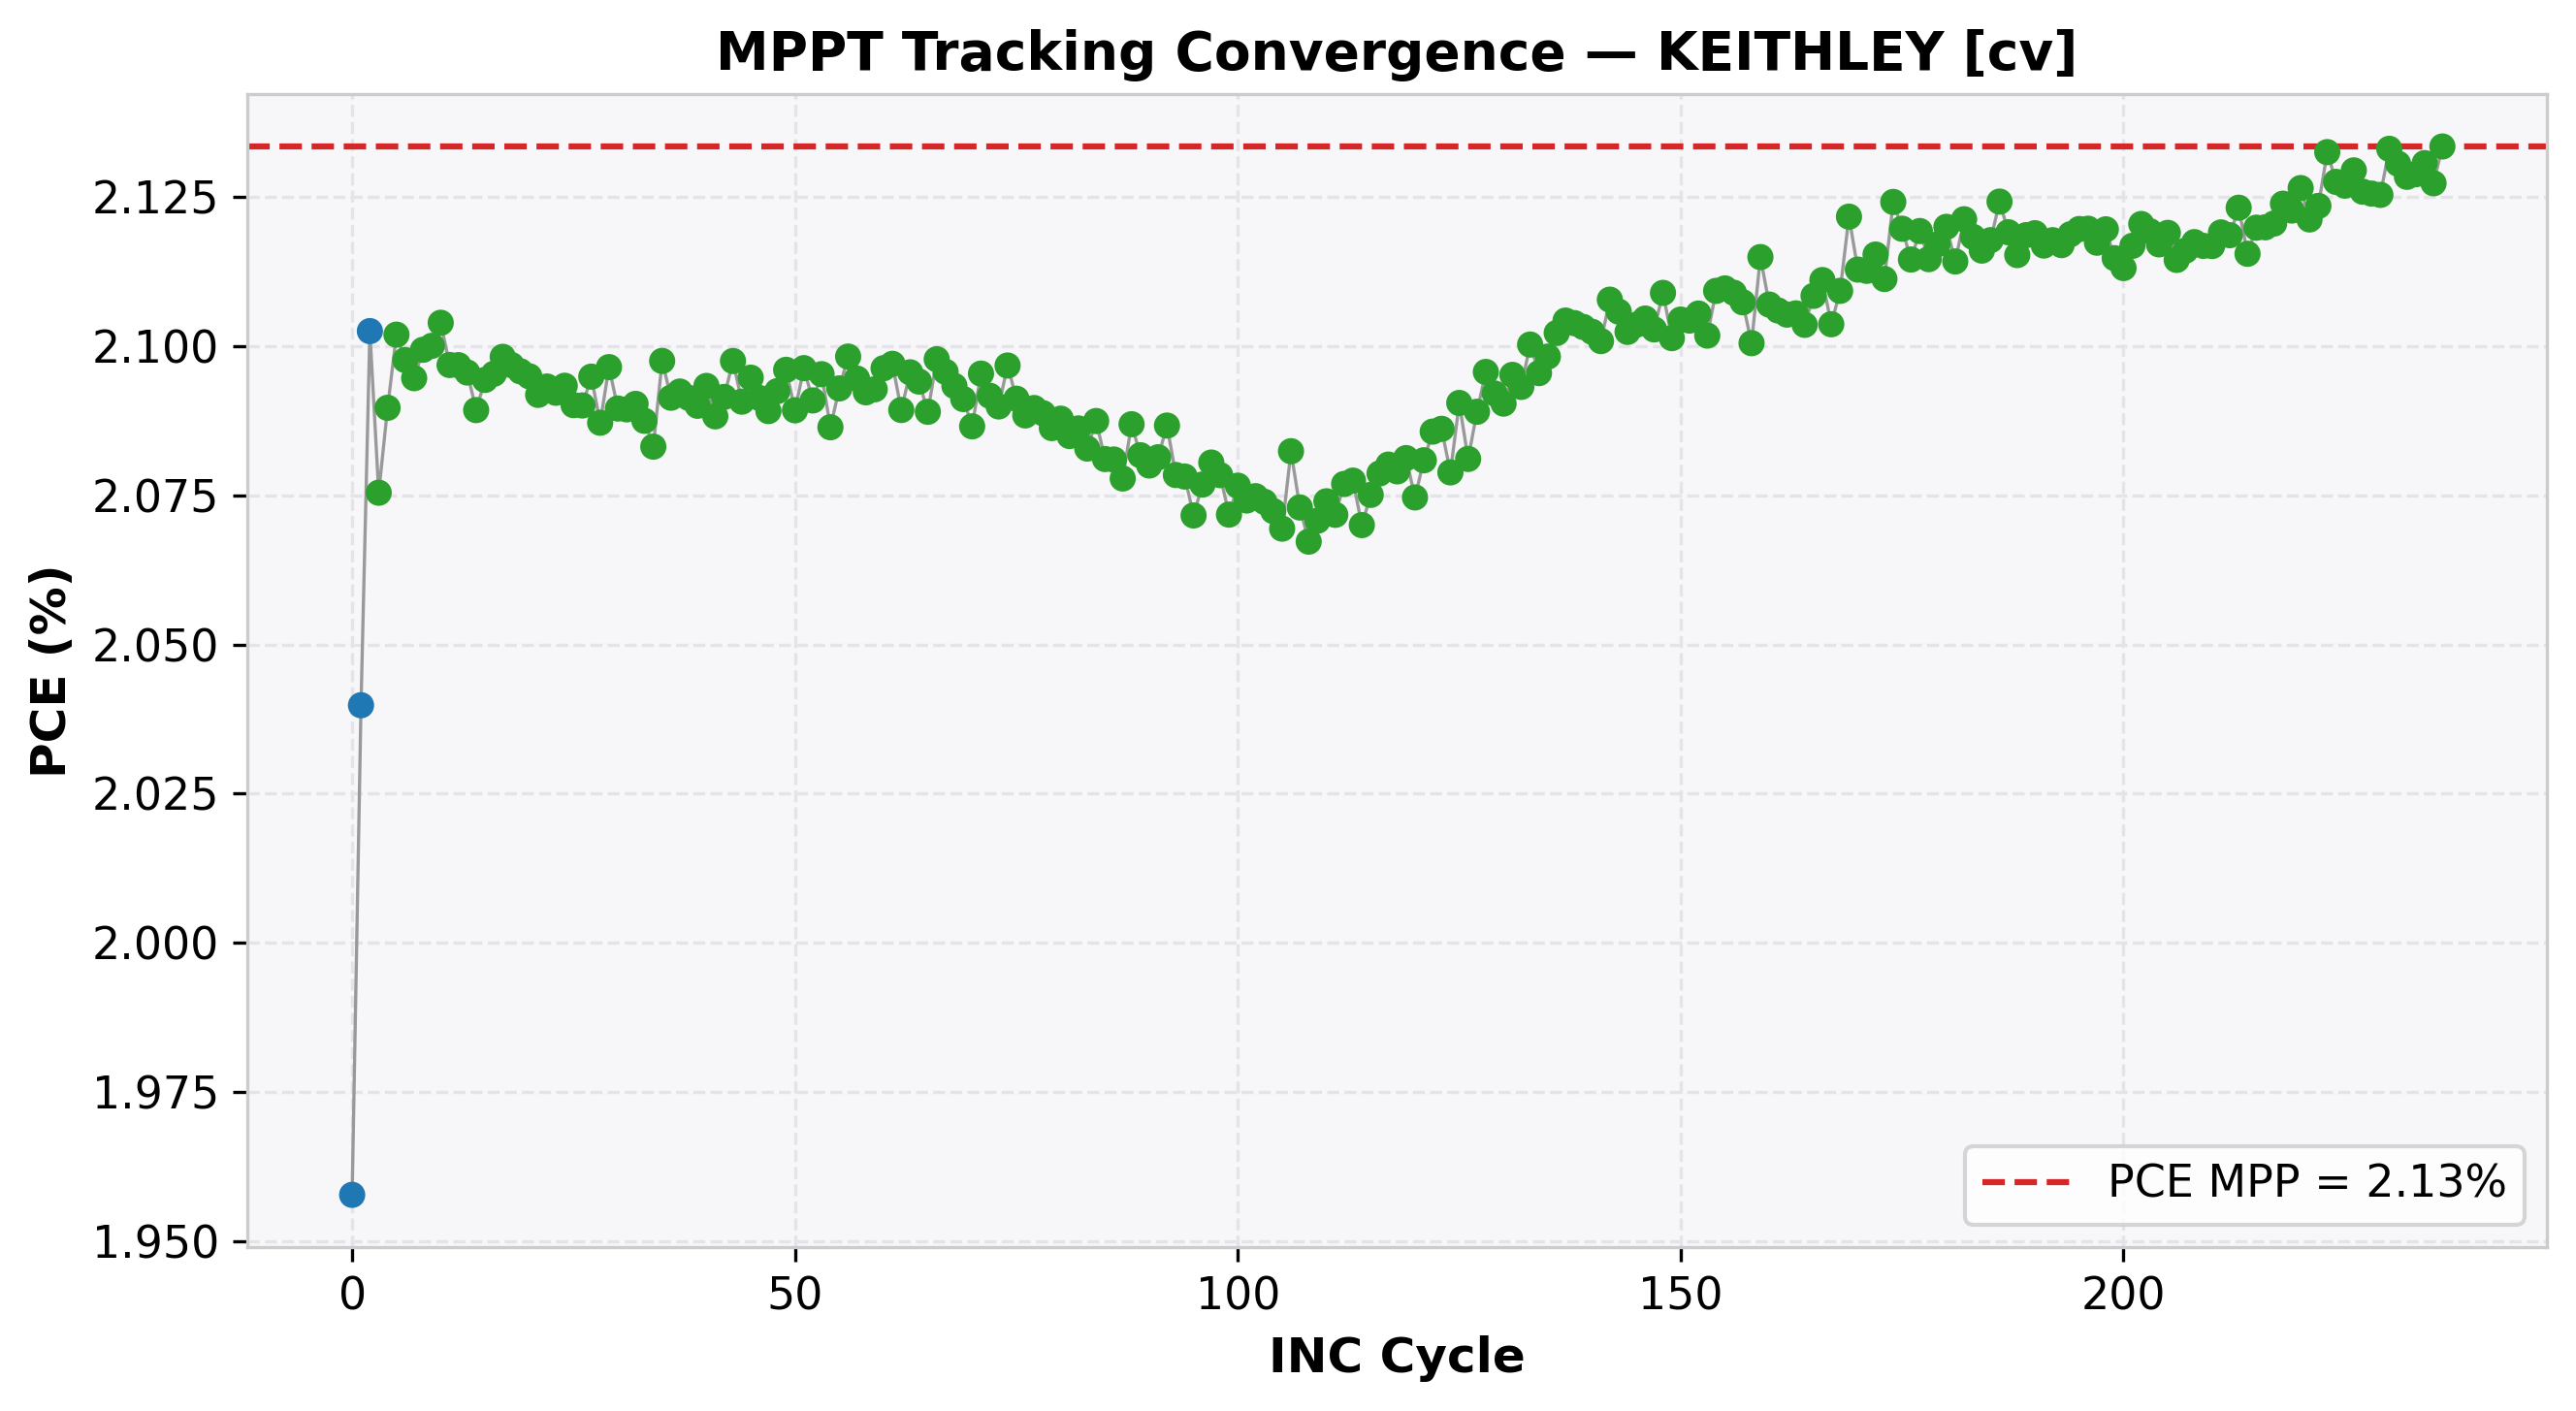

The file beside this chart, header and first rows:
cycle, time(s), voltage(V), j_current(mA/cm²), power(mW), power_density(mW/cm²), PCE(%), direction, step, mode
0, 1.405, 0.7, -2.797, 9.789, 1.958, 1.958, 1, 0.05, EXPLORE
1, 1.65, 0.75, -2.72, 10.2, 2.04, 2.04, 1, 0.05, EXPLORE
2, 1.897, 0.8, -2.628, 10.51, 2.102, 2.102, 1, 0.05, EXPLORE
3, 2.148, 0.85, -2.442, 10.38, 2.075, 2.075, -1, 0.01, REFINE
4, 2.398, 0.84, -2.488, 10.45, 2.09, 2.09, -1, 0.01, REFINE
5, 2.646, 0.83, -2.532, 10.51, 2.102, 2.102, -1, 0.01, REFINE
6, 2.898, 0.82, -2.558, 10.49, 2.098, 2.098, 1, 0.01, REFINE
7, 3.149, 0.83, -2.524, 10.47, 2.095, 2.095, -1, 0.01, REFINE
8, 3.4, 0.82, -2.56, 10.5, 2.099, 2.099, -1, 0.01, REFINE
9, 3.65, 0.81, -2.593, 10.5, 2.1, 2.1, 0, 0.01, REFINE
10, 3.897, 0.81, -2.597, 10.52, 2.104, 2.104, 0, 0.01, REFINE
11, 4.147, 0.81, -2.589, 10.48, 2.097, 2.097, 0, 0.01, REFINE
12, 4.398, 0.81, -2.589, 10.48, 2.097, 2.097, 0, 0.01, REFINE
13, 4.646, 0.81, -2.587, 10.48, 2.096, 2.096, 0, 0.01, REFINE
14, 4.901, 0.81, -2.579, 10.45, 2.089, 2.089, 0, 0.01, REFINE
15, 5.151, 0.81, -2.586, 10.47, 2.094, 2.094, 0, 0.01, REFINE
16, 5.402, 0.81, -2.587, 10.48, 2.095, 2.095, 0, 0.01, REFINE
17, 5.648, 0.81, -2.59, 10.49, 2.098, 2.098, 0, 0.01, REFINE
18, 5.897, 0.81, -2.589, 10.48, 2.097, 2.097, 0, 0.01, REFINE
19, 6.147, 0.81, -2.587, 10.48, 2.096, 2.096, 0, 0.01, REFINE
20, 6.397, 0.81, -2.586, 10.47, 2.095, 2.095, 0, 0.01, REFINE
21, 6.645, 0.81, -2.582, 10.46, 2.092, 2.092, 0, 0.01, REFINE
22, 6.895, 0.81, -2.584, 10.47, 2.093, 2.093, 0, 0.01, REFINE
23, 7.143, 0.81, -2.583, 10.46, 2.092, 2.092, 0, 0.01, REFINE
24, 7.394, 0.81, -2.584, 10.47, 2.093, 2.093, 0, 0.01, REFINE
25, 7.639, 0.81, -2.58, 10.45, 2.09, 2.09, 0, 0.01, REFINE
26, 7.89, 0.81, -2.58, 10.45, 2.09, 2.09, 0, 0.01, REFINE
27, 8.138, 0.81, -2.586, 10.47, 2.095, 2.095, 0, 0.01, REFINE
28, 8.389, 0.81, -2.577, 10.44, 2.087, 2.087, 0, 0.01, REFINE
29, 8.636, 0.81, -2.588, 10.48, 2.096, 2.096, 0, 0.01, REFINE
30, 8.886, 0.81, -2.58, 10.45, 2.089, 2.089, 0, 0.01, REFINE
31, 9.137, 0.81, -2.579, 10.45, 2.089, 2.089, 0, 0.01, REFINE
32, 9.386, 0.81, -2.581, 10.45, 2.09, 2.09, 0, 0.01, REFINE
33, 9.633, 0.81, -2.577, 10.44, 2.087, 2.087, 0, 0.01, REFINE
34, 9.88, 0.81, -2.572, 10.42, 2.083, 2.083, 0, 0.01, REFINE
35, 10.13, 0.81, -2.589, 10.49, 2.097, 2.097, 0, 0.01, REFINE
36, 10.38, 0.81, -2.582, 10.46, 2.091, 2.091, 0, 0.01, REFINE
37, 10.63, 0.81, -2.583, 10.46, 2.092, 2.092, 0, 0.01, REFINE
38, 10.88, 0.81, -2.582, 10.46, 2.091, 2.091, 0, 0.01, REFINE
39, 11.12, 0.81, -2.58, 10.45, 2.09, 2.09, 0, 0.01, REFINE
40, 11.37, 0.81, -2.584, 10.47, 2.093, 2.093, 0, 0.01, REFINE
41, 11.61, 0.81, -2.578, 10.44, 2.088, 2.088, 0, 0.01, REFINE
42, 11.86, 0.81, -2.582, 10.46, 2.091, 2.091, 0, 0.01, REFINE
43, 12.11, 0.81, -2.589, 10.49, 2.097, 2.097, 0, 0.01, REFINE
44, 12.35, 0.81, -2.581, 10.45, 2.091, 2.091, 0, 0.01, REFINE
45, 12.6, 0.81, -2.586, 10.47, 2.095, 2.095, 0, 0.01, REFINE
46, 12.85, 0.81, -2.582, 10.46, 2.091, 2.091, 0, 0.01, REFINE
47, 13.1, 0.81, -2.579, 10.45, 2.089, 2.089, 0, 0.01, REFINE
48, 13.35, 0.81, -2.583, 10.46, 2.092, 2.092, 0, 0.01, REFINE
49, 13.6, 0.81, -2.588, 10.48, 2.096, 2.096, 0, 0.01, REFINE
50, 13.85, 0.81, -2.579, 10.45, 2.089, 2.089, 0, 0.01, REFINE
51, 14.1, 0.81, -2.588, 10.48, 2.096, 2.096, 0, 0.01, REFINE
52, 14.35, 0.81, -2.581, 10.45, 2.091, 2.091, 0, 0.01, REFINE
53, 14.6, 0.81, -2.587, 10.48, 2.095, 2.095, 0, 0.01, REFINE
54, 14.84, 0.81, -2.576, 10.43, 2.086, 2.086, 0, 0.01, REFINE
55, 15.09, 0.81, -2.584, 10.46, 2.093, 2.093, 0, 0.01, REFINE
56, 15.34, 0.81, -2.59, 10.49, 2.098, 2.098, 0, 0.01, REFINE
57, 15.59, 0.81, -2.586, 10.47, 2.095, 2.095, 0, 0.01, REFINE
58, 15.83, 0.81, -2.583, 10.46, 2.092, 2.092, 0, 0.01, REFINE
59, 16.08, 0.81, -2.584, 10.46, 2.093, 2.093, 0, 0.01, REFINE
... 177 more rows
